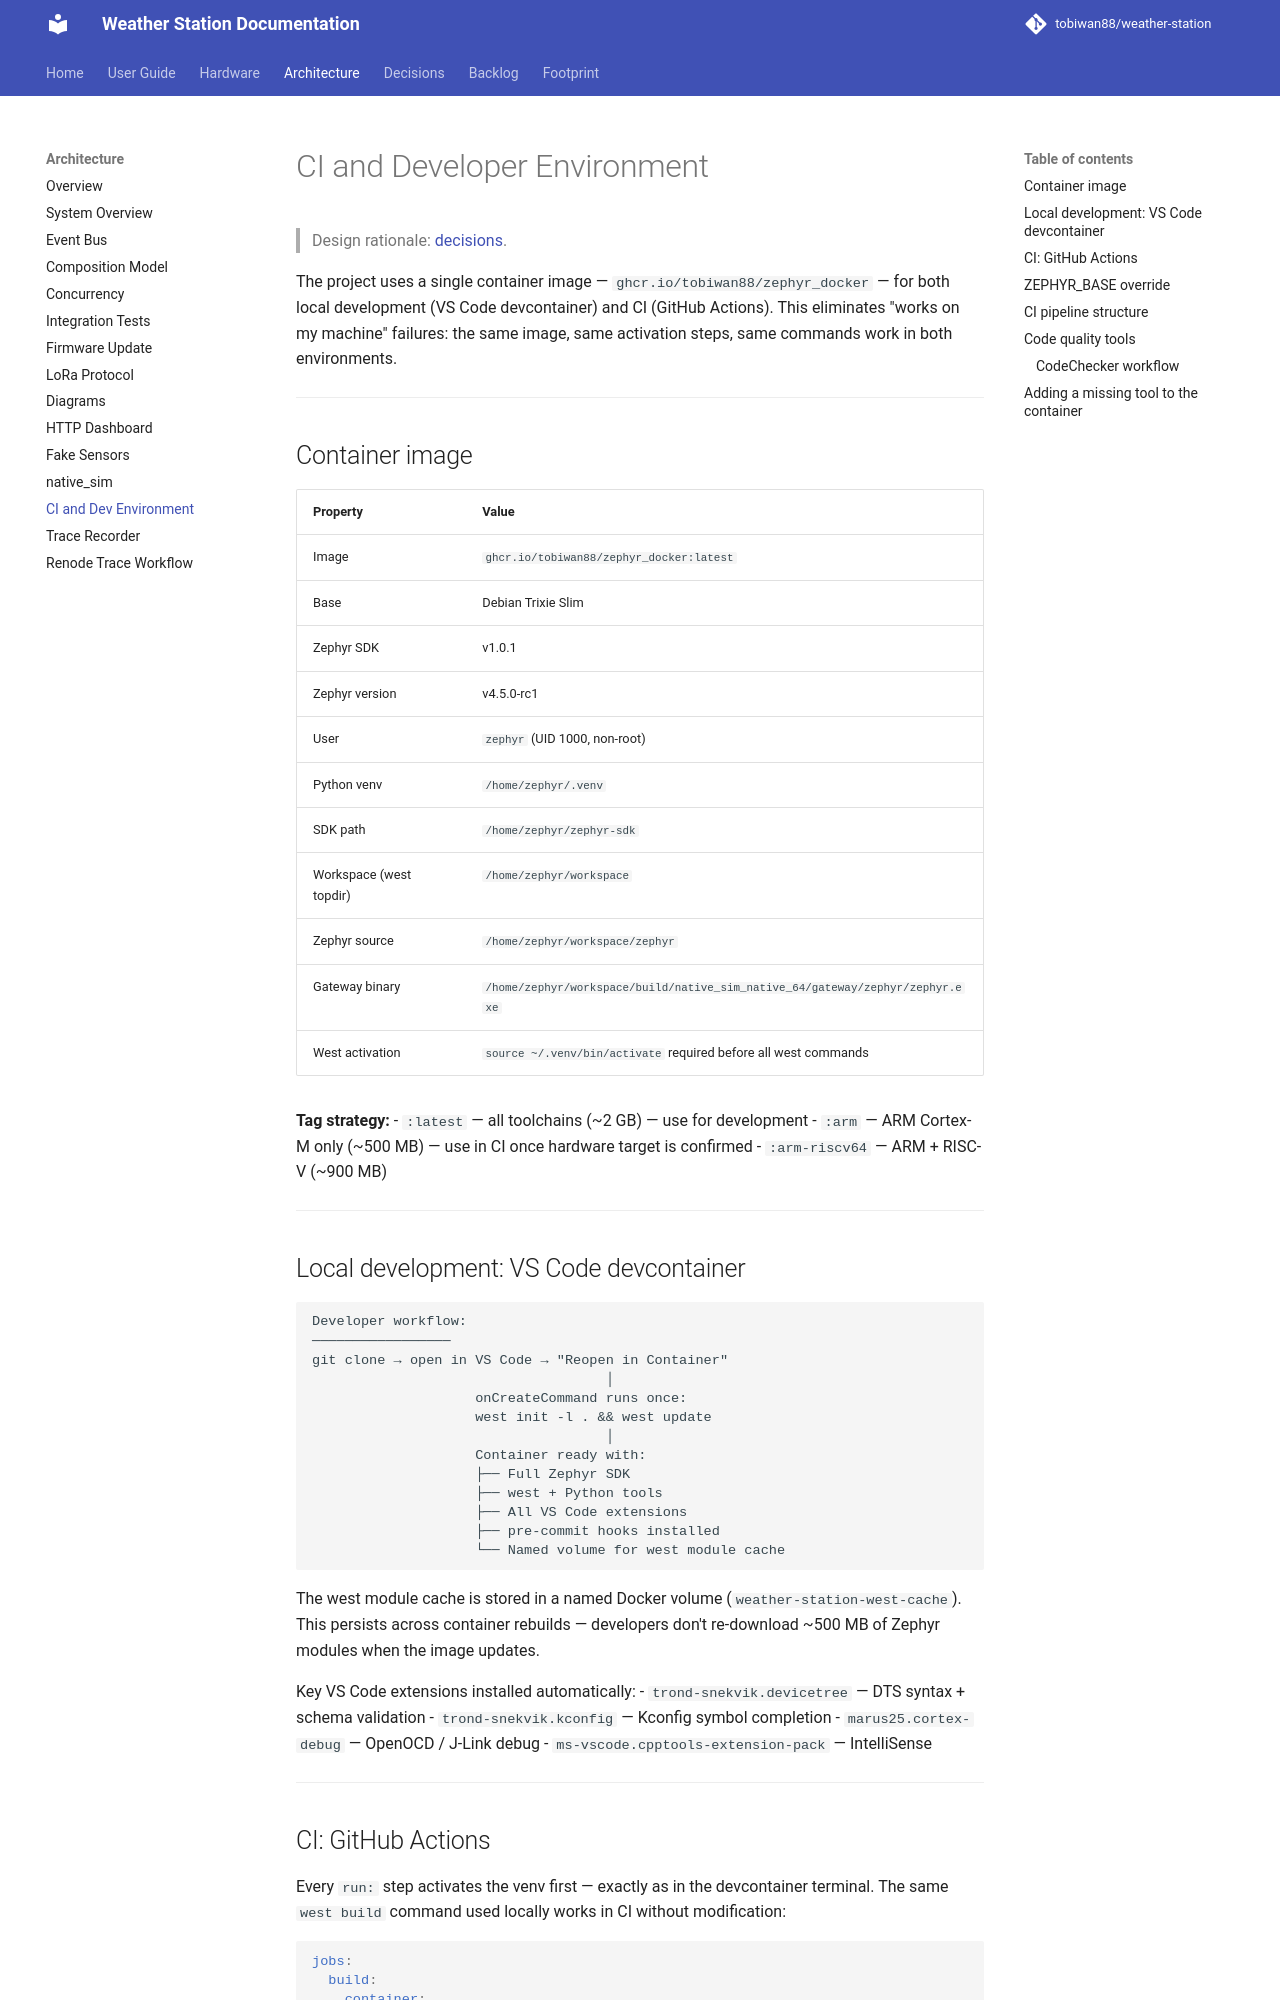

repository: tobiwan88/weather-station · page: architecture/ci-dev-environment/index.html · generator: mkdocs

# CI and Developer Environment

> Design rationale: [decisions](../decisions.md).

The project uses a single container image — `ghcr.io/tobiwan88/zephyr_docker` — for both local development (VS Code devcontainer) and CI (GitHub Actions). This eliminates "works on my machine" failures: the same image, same activation steps, same commands work in both environments.

---

## Container image

| Property | Value |
|----------|-------|
| Image | `ghcr.io/tobiwan88/zephyr_docker:latest` |
| Base | Debian Trixie Slim |
| Zephyr SDK | v1.0.1 |
| Zephyr version | v4.5.0-rc1 |
| User | `zephyr` (UID 1000, non-root) |
| Python venv | `/home/zephyr/.venv` |
| SDK path | `/home/zephyr/zephyr-sdk` |
| Workspace (west topdir) | `/home/zephyr/workspace` |
| Zephyr source | `/home/zephyr/workspace/zephyr` |
| Gateway binary | `/home/zephyr/workspace/build/native_sim_native_64/gateway/zephyr/zephyr.exe` |
| West activation | `source ~/.venv/bin/activate` required before all west commands |

**Tag strategy:**
- `:latest` — all toolchains (~2 GB) — use for development
- `:arm` — ARM Cortex-M only (~500 MB) — use in CI once hardware target is confirmed
- `:arm-riscv64` — ARM + RISC-V (~900 MB)

---

## Local development: VS Code devcontainer

```
Developer workflow:
─────────────────
git clone → open in VS Code → "Reopen in Container"
                                    │
                    onCreateCommand runs once:
                    west init -l . && west update
                                    │
                    Container ready with:
                    ├── Full Zephyr SDK
                    ├── west + Python tools
                    ├── All VS Code extensions
                    ├── pre-commit hooks installed
                    └── Named volume for west module cache
```

The west module cache is stored in a named Docker volume (`weather-station-west-cache`). This persists across container rebuilds — developers don't re-download ~500 MB of Zephyr modules when the image updates.

Key VS Code extensions installed automatically:
- `trond-snekvik.devicetree` — DTS syntax + schema validation
- `trond-snekvik.kconfig` — Kconfig symbol completion
- `marus25.cortex-debug` — OpenOCD / J-Link debug
- `ms-vscode.cpptools-extension-pack` — IntelliSense

---

## CI: GitHub Actions

Every `run:` step activates the venv first — exactly as in the devcontainer terminal. The same `west build` command used locally works in CI without modification:

```yaml
jobs:
  build:
    container:
      image: ghcr.io/tobiwan88/zephyr_docker:latest
      options: --user zephyr     ← same user as devcontainer
    steps:
      - uses: actions/checkout@v4
      - run: |
          source ~/.venv/bin/activate   ← same activation as devcontainer
          west init -l .
          west update --narrow -o=--depth=1
      - run: |
          source ~/.venv/bin/activate
          ZEPHYR_BASE=/home/zephyr/workspace/zephyr \
            west build -b native_sim/native/64 weather-station/apps/gateway
```

---

## ZEPHYR_BASE override

The default `ZEPHYR_BASE` in the container image points to a path that does not exist in the west T2 workspace layout. All `west build` and `west twister` commands must be prefixed with `ZEPHYR_BASE=/home/zephyr/workspace/zephyr`.

If a build fails with a missing Zephyr path, also delete `build/CMakeCache.txt` — it caches the old value.

**Board target:** Always use `native_sim/native/64`. The shorthand `native_sim` selects a 32-bit variant and produces a different binary path.

---
